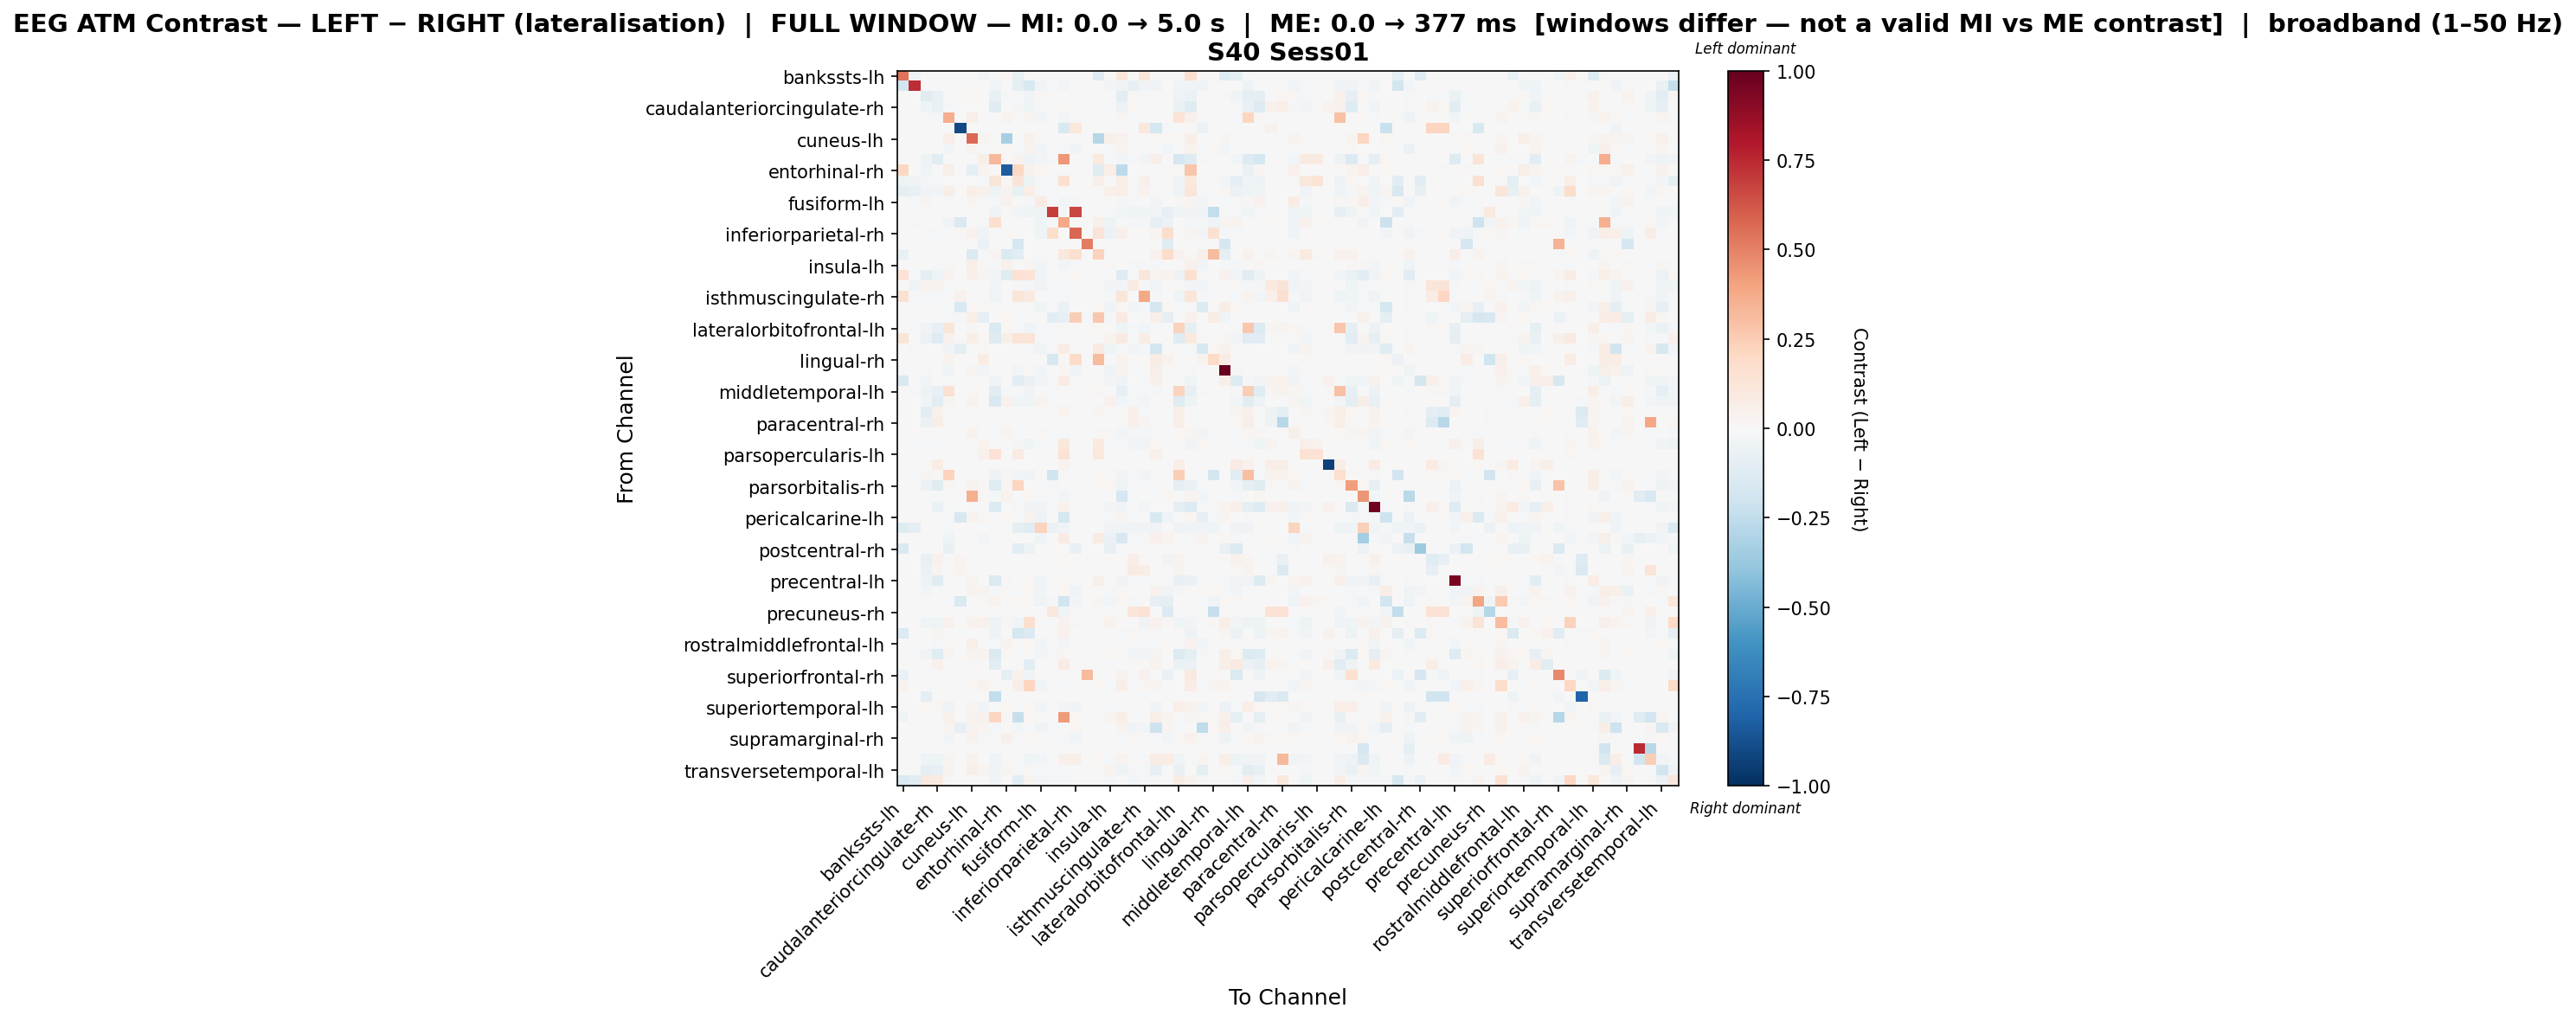

The table this chart was drawn from, first rows:
, bankssts-lh, bankssts-rh, caudalanteriorcingulate-lh, caudalanteriorcingulate-rh, caudalmiddlefrontal-lh, caudalmiddlefrontal-rh, cuneus-lh, cuneus-rh, entorhinal-lh, entorhinal-rh, frontalpole-lh, frontalpole-rh, fusiform-lh, fusiform-rh, inferiorparietal-lh, inferiorparietal-rh, inferiortemporal-lh, inferiortemporal-rh, insula-lh, insula-rh, isthmuscingulate-lh, isthmuscingulate-rh, lateraloccipital-lh
bankssts-lh, 0.5411, -0.04927, 0.0, 0.0, 0.0, 0.0, 0.0, -0.03805, 0.0, 0.02056, -0.07674, 0.0198, 0.0, 0.0, 0.0, 0.0, 0.0, -0.1284, 0.0, 0.1234, 0.0, 0.1208, 0.0
bankssts-rh, -0.185, 0.7378, 0.0, 0.0, -0.006666, 0.0, 0.0, 0.0, -0.025, 0.0, -0.09794, -0.1532, -0.03278, -0.02333, -0.025, 0.0, 0.0, 0.0, -0.03055, -0.03278, -0.08055, -0.03278, -0.03278
caudalanteriorcingulate-lh, 0.0, 0.0, -0.1178, -0.07697, -0.009113, 0.0, 0.01581, 0.0, -0.07371, -0.008562, -0.01004, -0.03372, 0.008293, 0.0, 0.0, -0.009087, 0.0, 0.0, -0.0006356, -0.1159, 0.01626, -0.01507, 0.0
caudalanteriorcingulate-rh, 0.0, 0.0, -0.04093, -0.0747, -0.01984, 0.0, 0.0, 0.0, -0.1205, 0.0009795, -0.01831, -0.04349, -0.01354, 0.0, 0.01322, -0.006358, 0.0, 0.0, -0.02326, -0.06031, 0.01763, -0.01195, 0.0
caudalmiddlefrontal-lh, 0.0, -0.001633, -0.009578, -0.01241, 0.3628, 0.0, 0.06275, -0.004297, -0.00686, 0.03567, -0.005227, 0.02982, -0.03097, 0.0, -0.02602, -0.01809, 0.0, -0.001143, -0.0001682, 0.01931, -0.00882, -0.003757, -0.005779
caudalmiddlefrontal-rh, 0.0, 0.0, 0.0, 0.0, 0.0, -0.8999, 0.0, 0.0, 0.0, 0.0, 0.0, 0.0, 0.0, 0.0, -0.1489, 0.1079, 0.0, 0.0, 0.0, 0.0, 0.0, 0.1079, -0.1738
cuneus-lh, 0.0, 0.0, 0.006769, 0.0, 0.0681, 0.0, 0.5637, 0.03056, 0.0, -0.3288, 0.0, 0.04266, 0.01046, 0.0, 0.0002051, 0.01374, 0.0, -0.2861, 0.05846, 0.04102, 0.0, 0.0, 0.01579
cuneus-rh, -0.003145, 0.0, 0.0, 0.0, -0.02656, 0.0, 0.03871, -0.01688, 0.009216, 0.02344, -0.01793, 0.03634, -0.03648, 0.0, -0.02253, -0.03302, -0.002202, 0.006503, -0.0106, 0.02684, -0.006605, 0.0, -0.001753
entorhinal-lh, 0.0, -0.007731, -0.05274, -0.1161, -0.007238, 0.0, 0.0, 0.05579, 0.3228, 0.0, 0.0317, -0.04984, -0.02533, -0.01332, 0.4374, 0.0, 0.0, 0.09467, -0.01826, -0.02879, -0.01859, -0.02747, 0.04909
entorhinal-rh, 0.2088, 0.0, -0.04131, 0.0, 0.06013, 0.0, -0.08791, 0.02895, 0.0, -0.8335, 0.2088, 0.03945, 0.02291, 0.0, 0.0, 0.00509, 0.0, -0.1184, 0.06745, -0.2596, 0.0, 0.0, 0.0
frontalpole-lh, -0.05204, -0.03889, -0.01077, -0.01811, -0.007343, 0.0, 0.0, -0.01297, 0.1211, 0.01389, 0.1319, -0.04882, -0.01248, -0.01444, 0.161, 0.0, -0.003182, 0.06066, -0.003916, 0.06895, -0.02129, 0.04809, -0.006119
frontalpole-rh, -0.0945, -0.0732, -0.02411, -0.02917, 0.0553, 0.0, 0.06605, 0.04403, -0.05126, 0.039, -0.07624, 0.06498, -0.02294, -0.01113, -0.002192, -0.00118, 0.0, 0.0, 0.04878, 0.06852, -0.01585, 0.03167, 0.004983
fusiform-lh, 0.0, -0.00798, 0.02791, 0.0004239, -0.00822, 0.0, 0.02871, -0.01596, -0.02029, 0.04008, -0.006627, -0.01447, 0.0786, -0.009738, -0.02489, -0.01474, 0.0, 0.0, -8.471945218360789e-05, -0.02325, -0.01785, -0.00716, -0.02746
fusiform-rh, 0.0, -0.02338, 0.0, 0.0, 0.0, 0.0, 0.0, 0.0, -0.04305, 0.0, -0.03029, -0.03401, -0.03933, 0.6941, -0.01541, 0.67, 0.0, 0.0, -0.02073, -0.0271, -0.04305, -0.04305, -0.02551
inferiorparietal-lh, 0.0, -0.009924, 0.0, 0.007483, -0.03825, -0.1472, 0.0, -0.01128, 0.1717, 0.0, 0.007647, -0.002539, -0.042, -0.009821, 0.3794, -0.007436, 0.0, 0.05161, -0.04708, -0.0004662, -0.02008, -0.01292, -0.08144
inferiorparietal-rh, 0.0, 0.0, -0.01336, -0.008537, -0.02333, 0.01513, 0.04682, -0.03972, 0.0, 0.01008, 0.0, -0.001856, -0.03972, 0.1785, -0.0007502, 0.5738, 0.0, 0.1259, -0.05852, 0.05349, 0.0, 0.0, 0.02374
inferiortemporal-lh, 0.0, 0.0, 0.0, 0.0, 0.0, 0.0, 0.0, -0.06524, 0.0, 0.0, -0.1696, 0.0, 0.0, 0.0, 0.0, 0.0, 0.5144, 0.0, 0.0, 0.0, 0.0, 0.0, 0.0
inferiortemporal-rh, -0.0746, 0.0, 0.0, 0.0, -0.01332, 0.0, -0.1412, -0.0171, 0.03084, -0.1412, -0.1082, 0.0, 0.0, 0.0, 0.1053, 0.1607, 0.0, 0.229, 0.0, 0.004254, 0.0, 0.0, 0.0436
insula-lh, 0.0, -0.007173, -0.003625, -0.01286, 0.01314, 0.0, 0.05841, 0.009554, -0.01448, 0.04355, -0.001895, 0.02927, -0.02635, -0.005008, -0.02788, -0.02185, 0.0, 0.0, 0.01363, 0.00177, -0.01313, -0.008932, -0.01736
insula-rh, 0.1454, -0.009264, -0.09585, -0.0531, 0.03313, 0.0, 0.04951, 0.02847, -0.02685, -0.1215, 0.1451, 0.1356, -0.03352, -0.007694, 0.006234, 0.01716, 0.0, 0.002526, 0.003007, -0.1269, -0.01711, 0.1171, 0.02573
isthmuscingulate-lh, 0.0, -0.03537, 0.03861, 0.03861, -0.01366, 0.0, 0.0, -0.005611, -0.02708, 0.0, -0.02074, -0.02244, -0.03269, -0.01976, -0.02171, 0.0, 0.0, 0.0, -0.02415, -0.02683, 0.07906, -0.01412, -0.02635
isthmuscingulate-rh, 0.1558, -0.01393, -0.01488, -0.0111, -0.005903, 0.03963, 0.0, 0.0, -0.0392, 0.0, 0.1244, 0.09126, -0.002128, -0.01913, -0.0137, 0.0, 0.0, 0.0, -0.01606, 0.1199, -0.007459, 0.3844, -0.01818
lateraloccipital-lh, 0.0, -0.01338, 0.0, 0.0, -0.009875, -0.1551, 0.01909, 0.008593, -0.001693, 0.0, -0.005215, 0.001307, -0.04557, -0.01043, -0.06811, 0.001846, 0.0, 0.02249, -0.03427, 0.01913, -0.02403, -0.017, -0.1706
lateraloccipital-rh, 0.0, 0.0, 0.0, 0.0, -0.00988, -0.009197, 0.05758, -0.08956, 0.0, 0.0222, -0.0221, 0.002775, 0.0, -0.1062, -0.08122, 0.2489, -0.01279, 0.2671, -0.0171, 0.08672, 0.0, 0.0, 0.05273
lateralorbitofrontal-lh, 0.0, -0.00893, -0.03173, -0.08557, 0.125, 0.0, 0.01253, 0.0, -0.1459, 0.01074, -0.02316, -0.03753, -0.009643, -0.01226, 0.009407, -0.0007568, 0.0, 0.01995, 0.001725, -0.04658, -0.008955, -0.02528, -0.009838
lateralorbitofrontal-rh, 0.1275, -0.00921, -0.06014, -0.1304, 0.04064, 0.0, 0.05623, 0.02302, -0.1299, 0.05492, 0.1347, 0.1309, -0.01185, -0.01108, -0.008585, 0.007249, 0.0, 0.002453, 0.0321, 0.08959, -0.0153, 0.07246, -0.005325
lingual-lh, 0.0, -0.01306, 0.0, 0.0, -0.03166, -0.1003, 0.0, 0.02303, -0.0003976, 0.0, -0.008856, -0.01041, -0.04671, -0.01395, 0.07759, -0.01505, 0.0, 0.08813, -0.04118, -0.01109, -0.02723, -0.02037, -0.185
lingual-rh, 0.0, 0.0, 0.0, 0.0, 0.03243, 0.0, 0.0, 0.07567, 0.0, 0.0, 0.0, 0.0, 0.0, -0.1635, 0.009658, 0.1885, 0.0, 0.3157, 0.0, 0.03707, 0.0, 0.0, 0.07567
medialorbitofrontal-lh, -0.008179, 0.0, -0.01052, -0.006016, -0.04139, 0.0, 0.02601, -0.02397, 0.001406, 0.004218, -0.03067, 0.01424, -0.02746, 0.0, 0.01738, -0.03168, -0.003798, -0.006526, -0.03453, 0.03355, 0.0, 0.0, 0.05472
medialorbitofrontal-rh, -0.154, 0.0, -0.03009, -0.00123, -0.02147, 0.0, 0.0, 0.0, -0.0384, 0.0, -0.1134, -0.06927, -0.02934, -0.008325, 0.07824, -0.008825, 0.0, 0.0, -0.02743, -0.03983, 0.00621, -0.01121, 0.04906
middletemporal-lh, 0.0, -0.01327, -0.05388, -0.07793, 0.1544, 0.0, 0.01058, 0.0, -0.1093, -0.01479, -0.0234, -0.03358, -0.006147, -0.01156, 0.003749, 0.0, 0.0, 0.02171, 0.001887, -0.07881, -0.01891, -0.01286, -0.01199
middletemporal-rh, 0.0, -0.0006719, -0.03389, -0.104, 0.03095, 0.0, 0.03781, 0.0, -0.1555, 0.04391, -0.04323, -0.04151, 0.03587, -0.009183, 0.0, 0.0, 0.0, 0.0, 0.04239, -0.03098, -0.01545, -0.02777, -0.001568
paracentral-lh, 0.0, 0.0, -0.1157, 0.04063, 0.0, 0.005586, 0.0, 0.0, 0.0, 0.0, 0.0, 0.0, 0.0, 0.0, 0.03758, 0.0, 0.0, 0.02946, 0.0, 0.0, 0.04774, -0.008998, 0.0
paracentral-rh, 0.0, 0.0, -0.06343, 0.0578, 0.0, 0.0, 0.0, 0.0, 0.0, 0.0, 0.0, 0.0, 0.001738, 0.0, 0.00478, 0.0, 0.0, 0.0, 0.0, 0.0, 0.04997, 0.02686, 0.0
parahippocampal-lh, 0.0, -0.0074, 0.004257, -0.00617, 0.006058, 0.0, 0.03729, 0.004233, -0.02308, 0.03394, -0.009406, 0.005881, 0.008895, -0.009406, -0.01633, -0.0138, 0.0, 0.01139, 0.008471, -0.02891, -0.01693, -0.014, -0.02295
parahippocampal-rh, 0.0, -0.009106, -0.01453, -0.02103, 0.0, 0.0, 0.0, 0.03196, -0.0001428, 0.0, -0.02074, -0.04315, -0.01886, -0.01691, 0.1019, 0.0, 0.0, 0.1001, -0.00954, -0.02342, -0.02797, -0.03491, 0.02302
parsopercularis-lh, 0.0, 0.0, 0.0, 0.0, 0.0, 0.0, 0.0, 0.04553, 0.1446, 0.0, 0.08035, 0.0, 0.0, 0.0, 0.1446, 0.0, 0.0, 0.1071, 0.0, 0.0, 0.0, 0.0, 0.04821
parsopercularis-rh, 0.0, 0.0, 0.01538, 0.07811, 0.0, 0.0, 0.0, 0.0, 0.0, 0.0, 0.0, 0.0, 0.0, 0.0, 0.03669, 0.0, 0.0, 0.0, 0.0, 0.0, 0.005917, 0.0, 0.0
parsorbitalis-lh, 0.0, -0.008866, 0.02429, 0.02031, 0.2257, 0.0, 0.01004, 0.0, -0.04733, 0.01004, -0.03035, -0.03817, -0.007351, -0.1954, 0.009893, 0.0, 0.0, 0.02246, 0.002282, -0.02795, -0.01047, -0.02825, -0.01067
parsorbitalis-rh, 0.0, -0.007538, -0.0554, -0.1236, 0.01565, 0.0, 0.03488, 0.01326, -0.1177, 0.03114, 0.2148, -0.007633, -0.01174, -0.01035, 0.00184, -0.003322, 0.0, 0.02093, 0.01917, -0.05232, -0.02108, -0.02325, -0.01354
parstriangularis-lh, 0.0, -0.003703, -0.002013, -0.009814, 0.006812, 0.0, 0.356, 0.008962, -0.01252, 0.03813, 0.0, 0.01616, -0.009573, -0.0008816, -0.0261, -0.01243, 0.0, 0.0, -0.001094, -0.1648, -0.01146, -0.005995, -0.01357
parstriangularis-rh, 0.0, -0.008365, -0.004337, -0.06689, -0.01631, 0.0, 0.0, -0.003686, -0.1366, 0.0, -0.01999, -0.03488, -0.03204, -0.01148, 0.0397, -0.0004254, 0.0, 0.0, -0.02595, -0.03445, -0.0004031, -0.02354, 0.006286
pericalcarine-lh, 0.0, -0.003481, 0.0, 0.0, -0.00909, -0.1639, 0.03505, 0.01987, 0.00496, 0.01587, 0.0, 0.03207, -0.04747, 0.0, -0.1771, -0.02152, 0.0, 0.008266, -0.01575, 0.02459, -0.01741, -0.007595, -0.1522
pericalcarine-rh, -0.1289, -0.09276, 0.0, 0.0, -0.008616, 0.0, 0.0, 0.0, -0.02262, 0.0, -0.1001, -0.1141, 0.2233, -0.06179, -0.03339, 0.0, 0.0, 0.0, -0.03339, -0.03339, -0.03339, -0.03339, -0.03339
postcentral-lh, 0.0, -0.007806, -0.008327, -0.006071, -0.04501, 0.0, 0.007903, -0.03088, -0.005725, 0.0, -0.001214, -0.005204, -0.04077, -0.005031, 0.08056, 0.006351, 0.0, 0.07815, -0.05638, -0.158, -0.01544, -0.01006, 0.04785
postcentral-rh, -0.1542, 0.0, 0.0, 0.0, -0.07142, 0.0, 0.0, 0.0, 0.0, 0.0, -0.1088, -0.05519, 0.0, 0.0, 0.0, -0.07142, 0.0, 0.0, -0.07142, -0.01786, 0.0, 0.0, 0.0
posteriorcingulate-lh, 0.0, 0.0, -0.07055, 0.04091, 0.0, 0.02671, 0.0, 0.0, 0.0, 0.0, 0.0, 0.0, 0.0, 0.0, 0.02273, 0.0, 0.0, 0.0, 0.0, 0.0, 0.06592, 0.01328, 0.0
posteriorcingulate-rh, 0.0, 0.0, -0.06928, 0.0244, 0.0, 0.031, 0.0, 0.0, 0.0, -0.006168, 0.0, 0.0, 0.0, 0.0, 0.0, 0.0, 0.0, 0.0, 0.0, 0.0, 0.07915, 0.07326, 0.0
precentral-lh, 0.0, -0.005298, -0.05382, -0.1177, -0.007986, 0.0, 0.02963, -0.005569, -0.1421, 0.01092, -0.001538, 0.01325, -0.04136, -0.002564, 0.02176, -0.01555, 0.0, 0.05822, -0.00684, -0.03862, -0.01282, -0.01008, -0.01983
precentral-rh, 0.0, 0.0, -0.02647, -0.02156, -0.01555, 0.0, 0.03576, 0.03375, -0.008699, 0.01297, -0.01248, 0.01747, -0.02761, 0.0, 0.02161, -0.04576, -0.004917, 0.001572, -0.01476, 0.01889, 0.0, 0.0, 0.04322
precuneus-lh, 0.0, -0.004234, 0.0, 0.006961, -0.01955, -0.1429, 0.007425, 0.01525, 0.03527, 0.0, 0.01624, 0.009492, -0.04276, -0.01033, -0.1999, -0.02752, 0.0, 0.03109, -0.03023, 0.01571, -0.01863, 0.0, -0.08244
precuneus-rh, 0.0, 0.0, 0.0, 0.0, 0.0, 0.0, 0.0, 0.0, 0.0, 0.0, 0.0, 0.0, 0.0, 0.1132, -0.04274, 0.01489, 0.0, 0.0, 0.0, 0.0, 0.1221, 0.1466, 0.0
rostralanteriorcingulate-lh, 0.0, 0.0, -0.04308, -0.04072, 0.04292, 0.0, 0.03413, 0.04163, -0.04693, 0.01448, -0.03693, 0.1626, -0.004616, 0.0, 0.03387, 0.01034, 0.0, 0.0, 0.03232, 0.004718, 0.0, -0.03616, 0.04008
rostralanteriorcingulate-rh, -0.1402, 0.0, -0.00298, 0.02762, 0.0, 0.0, 0.0, 0.0, -0.0508, 0.0, -0.1772, -0.1361, 0.0, 0.0, 0.04536, 0.0, 0.0, 0.0, 0.0, -0.01657, 0.02041, -0.01878, 0.01531
rostralmiddlefrontal-lh, 0.0, -0.007927, -0.0002194, -0.007821, 0.01468, 0.0, 0.05678, 0.007434, -0.01478, 0.03739, -0.003359, 0.0199, -0.02478, -0.006449, -0.02572, -0.0128, 0.0, 0.0, 0.001037, 0.007721, -0.01451, -0.01035, -0.0125
rostralmiddlefrontal-rh, 0.0, -0.01309, -0.03282, -0.1185, 0.02797, 0.0, 0.03721, 0.03825, -0.1419, 0.02146, -0.01901, 0.003298, -0.03007, -0.01262, 0.02118, 0.0, 0.0, 0.0, 0.01683, -0.005362, -0.03116, -0.02742, 0.02935
superiorfrontal-lh, 0.0, 0.0, 0.0, 0.04394, 0.0, 0.0, 0.0, 0.0, -0.1086, 0.0, 0.0, -0.1136, 0.0, 0.0, 0.07891, 0.0, 0.0, 0.0, 0.0, 0.0, 0.0, 0.0, 0.03138
superiorfrontal-rh, -0.06631, 0.0, 0.0, 0.0, 0.0, 0.0, 0.0, 0.0, 0.0, -0.09313, 0.04281, -0.03637, 0.0, 0.0, 0.0, 0.0, 0.3132, -0.00567, 0.0, 0.03596, 0.0, 0.04675, 0.0
superiorparietal-lh, 0.03307, -0.006861, 0.0, 0.0, -0.008418, 0.0, 0.01712, 0.03691, 0.0124, 0.0, 0.05695, 0.2142, -0.04431, 0.0, -0.02082, -0.01944, 0.0, 0.01878, -0.02255, 0.05714, -0.02316, 0.01927, 0.02605
superiorparietal-rh, 0.0, 0.0, -0.09176, 0.0, 0.0, 0.0, 0.0, 0.0, -0.2467, 0.0, 0.0, 0.0, 0.0, 0.0, 0.0, 0.0, 0.0, 0.0, 0.0, 0.0, 0.0, -0.009733, 0.0
... 8 more rows
